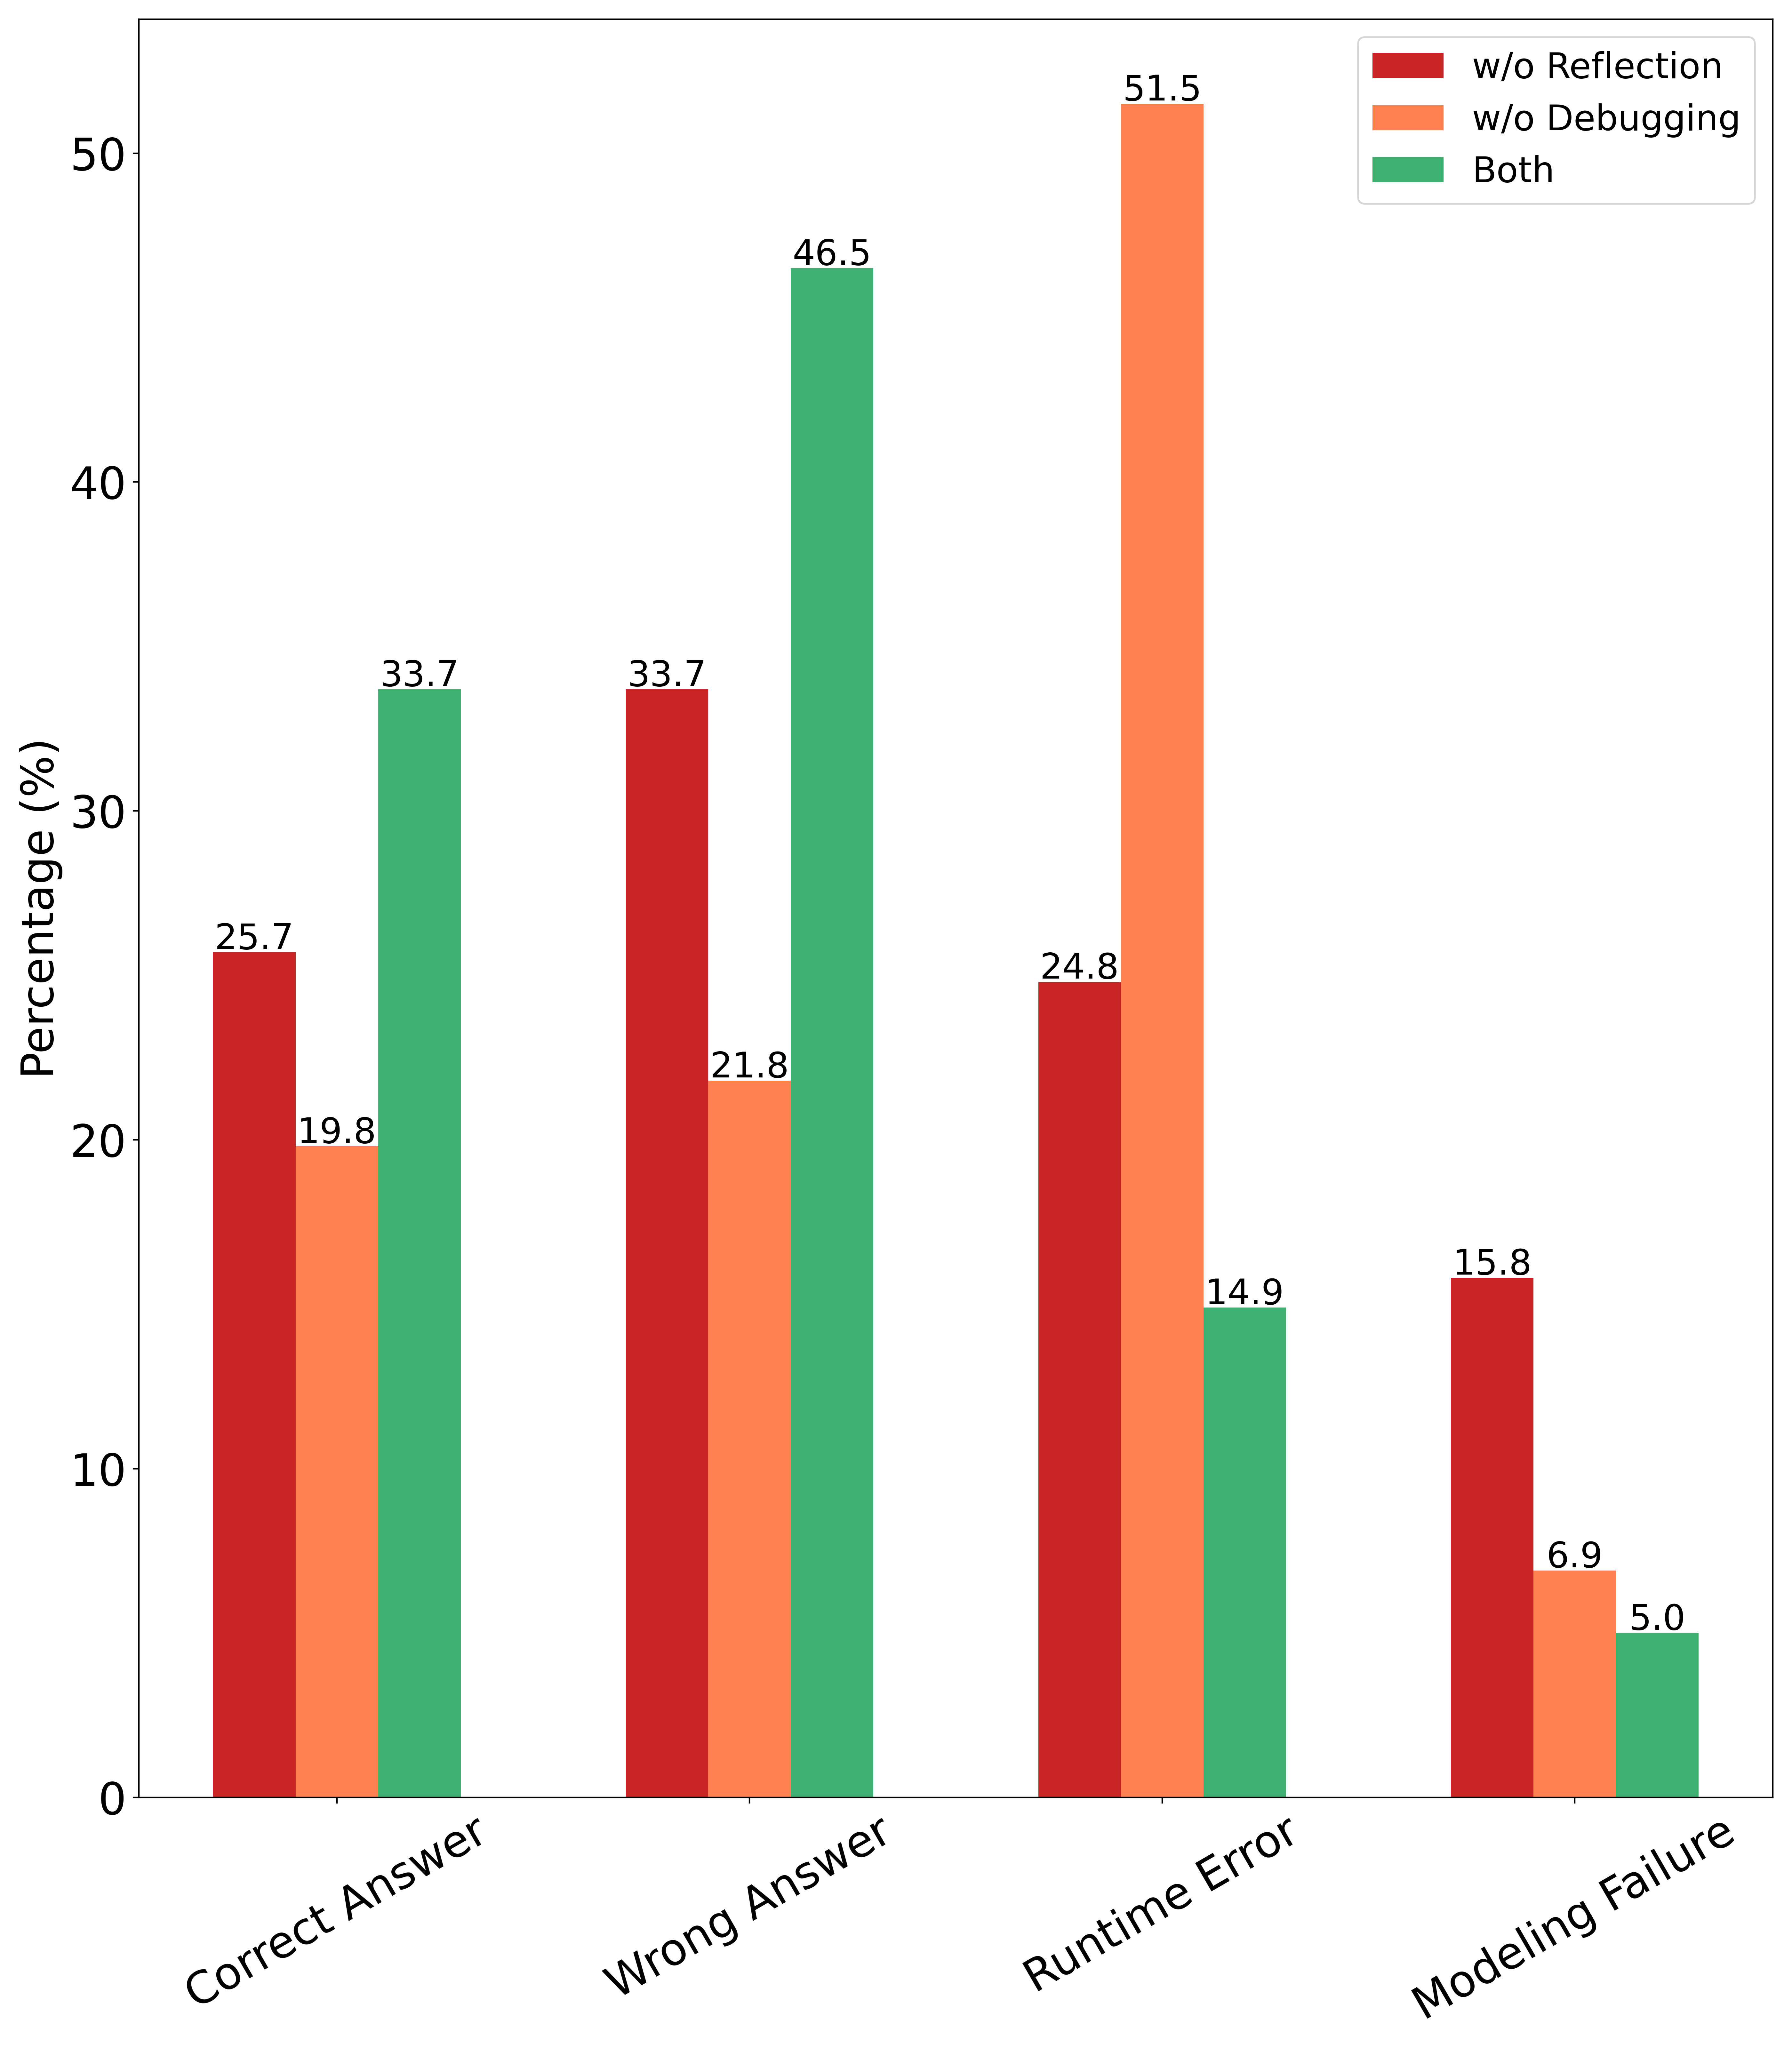

Recreate this plot in Python.
import json
import os
import numpy as np
import pandas as pd
import matplotlib
import matplotlib.pyplot as plt

colors = ["#c82423", "#FF7F50", "#3DB070", "#2878b5"]
data = [
    [25.7, 33.7, 24.8, 15.8],
    [19.8, 21.8, 51.5, 6.9],
    [33.7, 46.5, 14.9, 5.0],
]
titles = [
    "w/o Reflection", "w/o Debugging", "Both"
]

# myfont = matplotlib.font_manager.FontProperties(fname=r"KaiTi_BG2312.ttf", size=20)
# matplotlib.rcParams['font.sans-serif'] = ['sans-serif']

fig = plt.figure(figsize=(14, 16))
xtick = ["Correct Answer", "Wrong Answer", "Runtime Error", "Modeling Failure"]
width = 0.2
plt.bar(np.arange(4) - width, data[0], width=width, color=colors[0], label=titles[0])
for x, y in zip(np.arange(4) - width, data[0]):
    plt.text(x, y + 0.1, str(y), ha='center', fontsize=20)  # 调整位置和字号
plt.bar(np.arange(4), data[1], width=width, color=colors[1], label=titles[1])
for x, y in zip(np.arange(4), data[1]):
    plt.text(x, y + 0.1, str(y), ha='center', fontsize=20)  # 调整位置和字号
plt.bar(np.arange(4)  + width, data[2], width=width, color=colors[2], label=titles[2])
for x, y in zip(np.arange(4) + width, data[2]):
    plt.text(x, y + 0.1, str(y), ha='center', fontsize=20)  # 调整位置和字号

plt.xticks(np.arange(4), labels=xtick, rotation=30, fontsize=25)
plt.yticks(fontsize=25)
plt.ylabel("Percentage (%)", fontsize=25)
plt.legend(fontsize=20)

    
plt.tight_layout()
plt.savefig("lpwp_ablation_2.png", dpi=400)